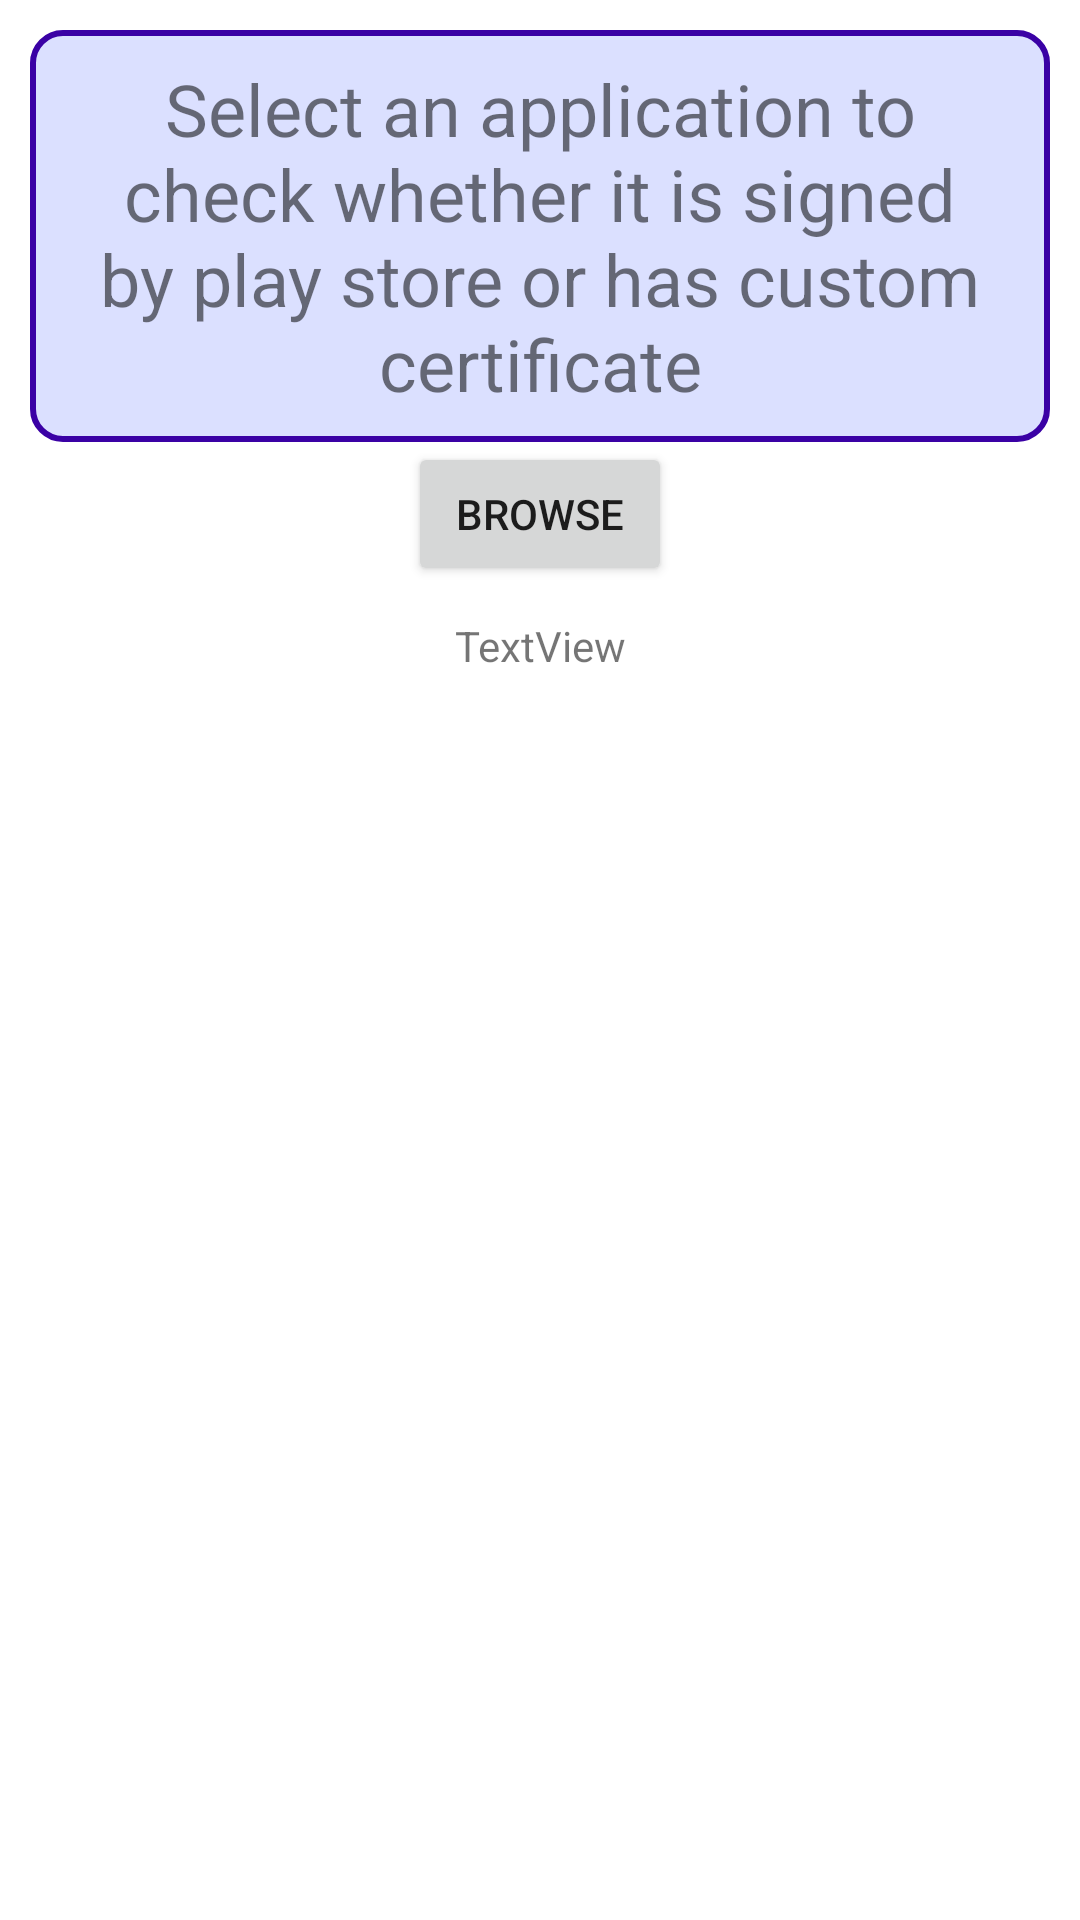

Write the Android layout XML for this screen, with the resource values it uses.
<!-- AndroidManifest.xml: application theme Theme.CheckCertificate -->
<!-- res/layout/fragment_home.xml -->
<?xml version="1.0" encoding="utf-8"?>
<androidx.constraintlayout.widget.ConstraintLayout xmlns:android="http://schemas.android.com/apk/res/android"
    xmlns:app="http://schemas.android.com/apk/res-auto"
    xmlns:tools="http://schemas.android.com/tools"
    android:layout_width="match_parent"
    android:layout_height="match_parent"
    tools:context=".ui.home.HomeFragment">

    <TextView
        android:id="@+id/textView"
        android:layout_width="match_parent"
        android:layout_height="wrap_content"
        android:text="@string/home_hint"
        android:background="@drawable/round_corner_rect"
        android:layout_margin="10dp"
        android:gravity="center"
        android:textSize="24sp"
        android:padding="10dp"
        app:layout_constraintEnd_toEndOf="parent"
        app:layout_constraintStart_toStartOf="parent"
        app:layout_constraintTop_toTopOf="parent" />


    <TextView
        android:id="@+id/tv_file"
        android:layout_width="wrap_content"
        android:layout_height="wrap_content"
        android:text="TextView"
        app:layout_constraintBottom_toTopOf="@+id/rv_apps"
        app:layout_constraintEnd_toEndOf="parent"
        app:layout_constraintStart_toStartOf="parent"
        app:layout_constraintTop_toBottomOf="@+id/btn_browse" />

    <Button
        android:id="@+id/btn_browse"
        android:layout_width="wrap_content"
        android:layout_height="wrap_content"
        android:text="Browse"
        app:layout_constraintEnd_toEndOf="parent"
        app:layout_constraintStart_toStartOf="parent"
        app:layout_constraintTop_toBottomOf="@+id/textView" />

    <androidx.recyclerview.widget.RecyclerView
        android:id="@+id/rv_apps"
        android:layout_width="match_parent"
        android:layout_height="400dp"
        android:layout_margin="5dp"
        app:layout_constraintBottom_toBottomOf="parent"
        app:layout_constraintEnd_toEndOf="parent"
        app:layout_constraintStart_toStartOf="parent"
        app:layoutManager="androidx.recyclerview.widget.LinearLayoutManager">

    </androidx.recyclerview.widget.RecyclerView>
</androidx.constraintlayout.widget.ConstraintLayout>
<!-- resources referenced by this layout -->
<resources>
  <!-- drawable round_corner_rect (drawable) -->
  <?xml version="1.0" encoding="utf-8"?>
  <shape xmlns:android="http://schemas.android.com/apk/res/android"
      android:shape="rectangle">
      <corners android:radius="10dp"/>
      <stroke android:color="#3A01A5"
          android:width="2dp"/>
      <solid android:color="#DBE0FF"/>
  
  </shape>
  <string name="home_hint">Select an application to check whether it is signed by play store or has custom certificate</string>
  <style name="Theme.CheckCertificate" parent="Theme.MaterialComponents.DayNight.DarkActionBar">
          
          <item name="colorPrimary">@color/purple_500</item>
          <item name="colorPrimaryVariant">@color/purple_700</item>
          <item name="colorOnPrimary">@color/white</item>
          
          <item name="colorSecondary">@color/teal_200</item>
          <item name="colorSecondaryVariant">@color/teal_700</item>
          <item name="colorOnSecondary">@color/black</item>
          
          <item name="android:statusBarColor" tools:targetApi="l">?attr/colorPrimaryVariant</item>
          
      </style>
  <!-- not gathered from this repository: default colours our renderer supplied (Android Studio template values) -->
  <color name="purple_500">#FF6200EE</color>
  <color name="purple_700">#FF3700B3</color>
  <color name="teal_200">#FF03DAC5</color>
  <color name="teal_700">#FF018786</color>
  <color name="black">#FF000000</color>
  <color name="white">#FFFFFFFF</color>
</resources>
